Labelled photos from "images", an image-classification folder in Candelaria-Retamal/Machine-learning. The possible labels are: bike, car, motorcycle, truck, van.

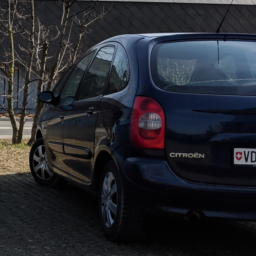
Label: car

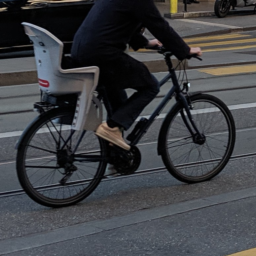
Label: bike

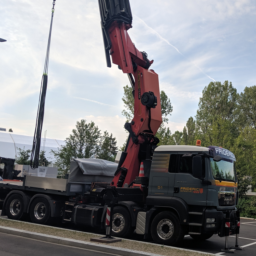
Label: truck

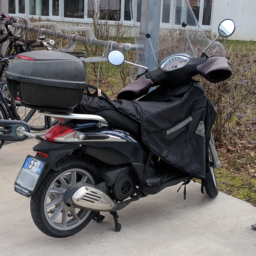
Label: motorcycle

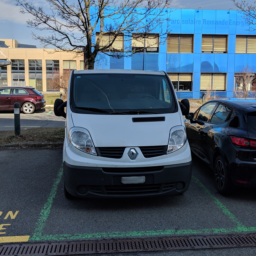
Label: van

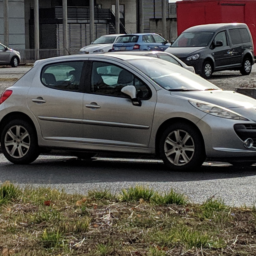
Label: car
